Run: headless pygame with SDL's dummy video driver; simulated clock (each Clock.tick advances the game by its frame time, no real sleeping); random seed 0; keys injected as events and as key.get_pressed() state; mouse plan: one left click at the window centre at the start of phase 2, then a move to the lower-right quarter at the start of phase 3.
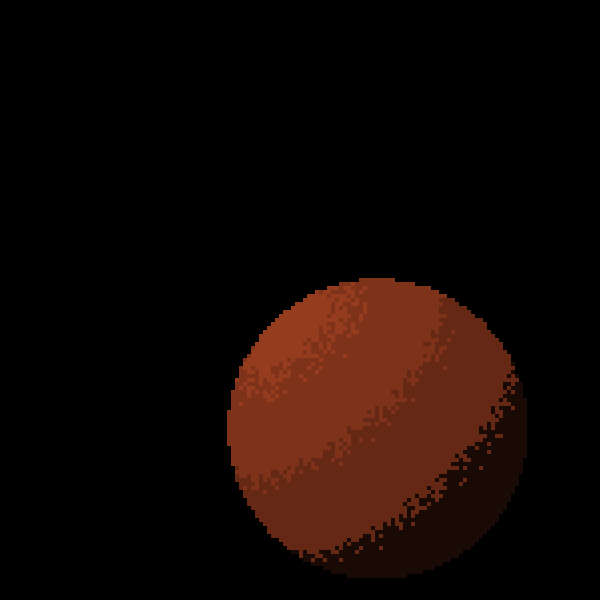
Frame 1 of 4 · flips 1–60 · no input
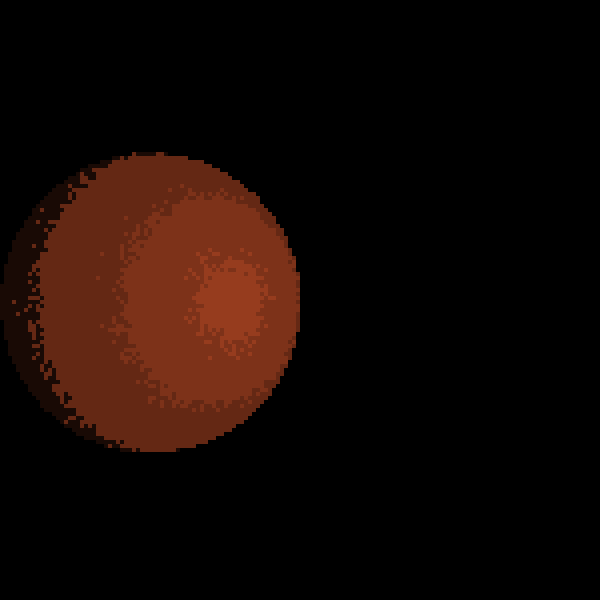
Frame 2 of 4 · flips 61–180 · clicked the window centre · tapped SPACE, RETURN · held RIGHT (→), D
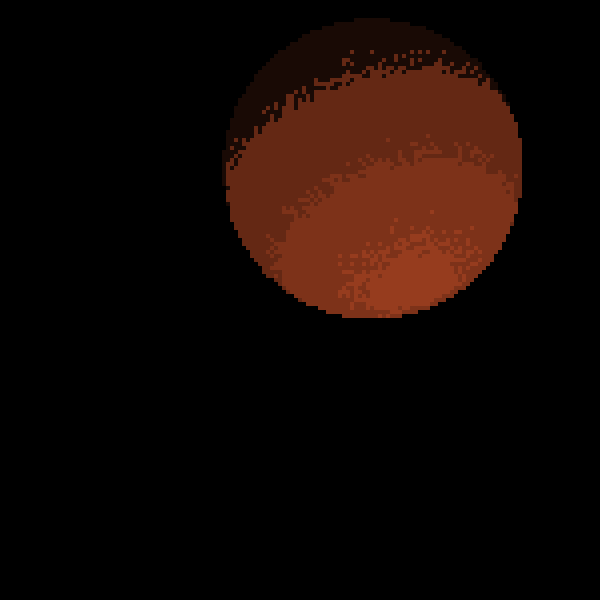
Frame 3 of 4 · flips 181–300 · moved the mouse to the lower-right quarter · held DOWN (↓), S
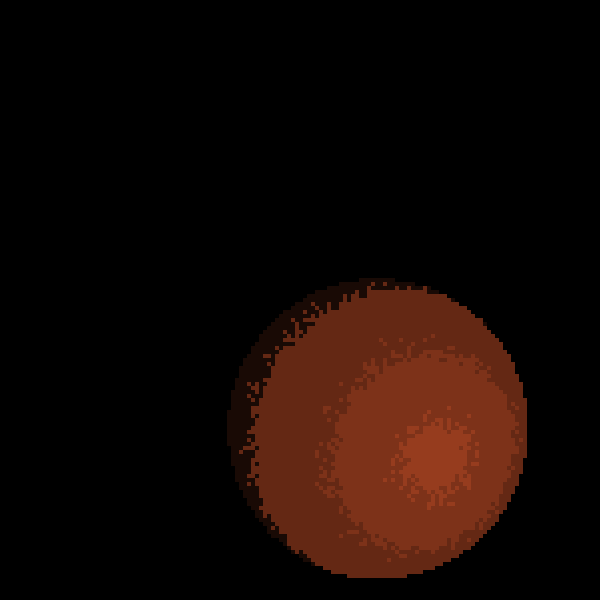
Frame 4 of 4 · flips 301–420 · held LEFT (←), A, UP (↑), W

The pygame program that drew these frames:

import pygame as pg
from math import cos, dist, sqrt,pi, sin
import sys
from random import random
pg.init()
screen=pg.display.set_mode((600,600))
x=600
y=600
class planet() :
    def __init__(self,origin,r,white={}) :
        self.origin=origin
        self.r=r
        self.white=white
        self.pixels={}
        self.pixels_buffer={}
        for i in range(r) :
            for j in range(r) :
                self.pixels[i,j]=pg.Vector3(0)
        for i in range(r) :
            for j in range(r) :
                self.pixels_buffer[i,j]=[pg.Vector3(0),0]
        if len(self.white)<r**2 :
            for i in range(r) :
                for j in range(r): 
                    self.white[i,j]=pg.Vector3(250,100,50)
    def update(self,light_pos) :
        light_pos[2]=1.5*self.r
        for i in range(self.r) :
            for j in range (self.r) :
                d=dist((i*4+1+self.origin[0]-self.r,j*4+1+self.origin[1]-self.r),(self.origin[0],self.origin[1]))/self.r
                pixel=pg.Vector3(i*4+1-self.r,j*4+1-self.r,0)
                if d<=1 :  
                    pixel[2]+=sqrt(1-d**2)*self.r
                    normal=cos(-(light_pos-self.origin-pixel).angle_to(pg.math.Vector3.normalize(pixel))*pi/180)
                    if normal>=0.92 :
                        self.pixels[i,j]=self.pixels_buffer[i,j][0]=self.white[i,j]*0.6
                    elif normal>= 0.6  :
                        local_normal=0.6
                        if normal==self.pixels_buffer[i,j][1] :
                            self.pixels[i,j]=self.pixels_buffer[i,j][0]
                            self.pixels_buffer[i,j][0]=self.pixels[i,j]
                        else :
                            self.pixels_buffer[i,j][1]=normal
                            if random()<((normal-local_normal)/0.32)**2 :
                                self.pixels[i,j]=self.pixels_buffer[i,j][0]=self.white[i,j]*0.6
                            else :
                                self.pixels[i,j]=self.pixels_buffer[i,j][0]=self.white[i,j]*0.5
                    elif normal >=0.28 :
                        self.pixels[i,j]=self.white[i,j]*0.5
                        self.pixels_buffer[i,j]=[self.pixels[i,j],1]
                    elif normal>=-0.04 :
                        local_normal=-0.04
                        if normal==self.pixels_buffer[i,j][1] :
                            self.pixels[i,j]=self.pixels_buffer[i,j][0]
                            self.pixels_buffer[i,j][0]=self.pixels[i,j]
                        else :
                            self.pixels_buffer[i,j][1]=normal
                            if random()<((normal-local_normal)/0.32)**3 :
                                self.pixels[i,j]=self.pixels_buffer[i,j][0]=self.white[i,j]*0.5
                            else :
                                self.pixels[i,j]=self.pixels_buffer[i,j][0]=self.white[i,j]*0.4
                    elif normal >=-0.36 :
                        self.pixels[i,j]=self.white[i,j]*0.4
                        self.pixels_buffer[i,j]=[self.pixels[i,j],normal]
                    elif normal >=-0.68 :
                        local_normal=-0.68
                        if normal==self.pixels_buffer[i,j][1] :
                            self.pixels[i,j]=self.pixels_buffer[i,j][0]
                            self.pixels_buffer[i,j][0]=self.pixels[i,j]
                        else :
                            self.pixels_buffer[i,j][1]=normal
                            if random()<((normal-local_normal)/0.32)**4 :
                                self.pixels[i,j]=self.pixels_buffer[i,j][0]=self.white[i,j]*0.4
                            else :
                                self.pixels[i,j]=self.pixels_buffer[i,j][0]=self.white[i,j]*0.1
                    else :
                        self.pixels[i,j]=self.white[i,j]*0.1
                        self.pixels_buffer[i,j]=[self.pixels[i,j],normal]
                else :
                    self.pixels[i,j]=self.white[i,j]*0
                    self.pixels_buffer[i,j]=[self.pixels[i,j],0]
                pg.draw.rect(screen,self.pixels[i,j],(i*4+self.origin[0]-self.r,j*4+self.origin[1]-self.r,4,4))
test=planet(pg.Vector3(x/2,y/2,0),150)
t=0
while 1 :
    screen.fill((0,0,0))
    test.origin[0]=x/2+150*cos(t*pi/180)
    test.origin[1]=y/2+150*sin(t*pi/180)
    test.update(pg.Vector3(pg.mouse.get_pos()[0],pg.mouse.get_pos()[1],0))
    t+=1
    for event in pg.event.get():
        if event.type==pg.QUIT :
            pg.quit()
            sys.exit()
        if event.type==pg.KEYDOWN :
            if event.key==pg.K_ESCAPE :
                pg.quit()
                sys.exit()
    pg.display.flip()
    
